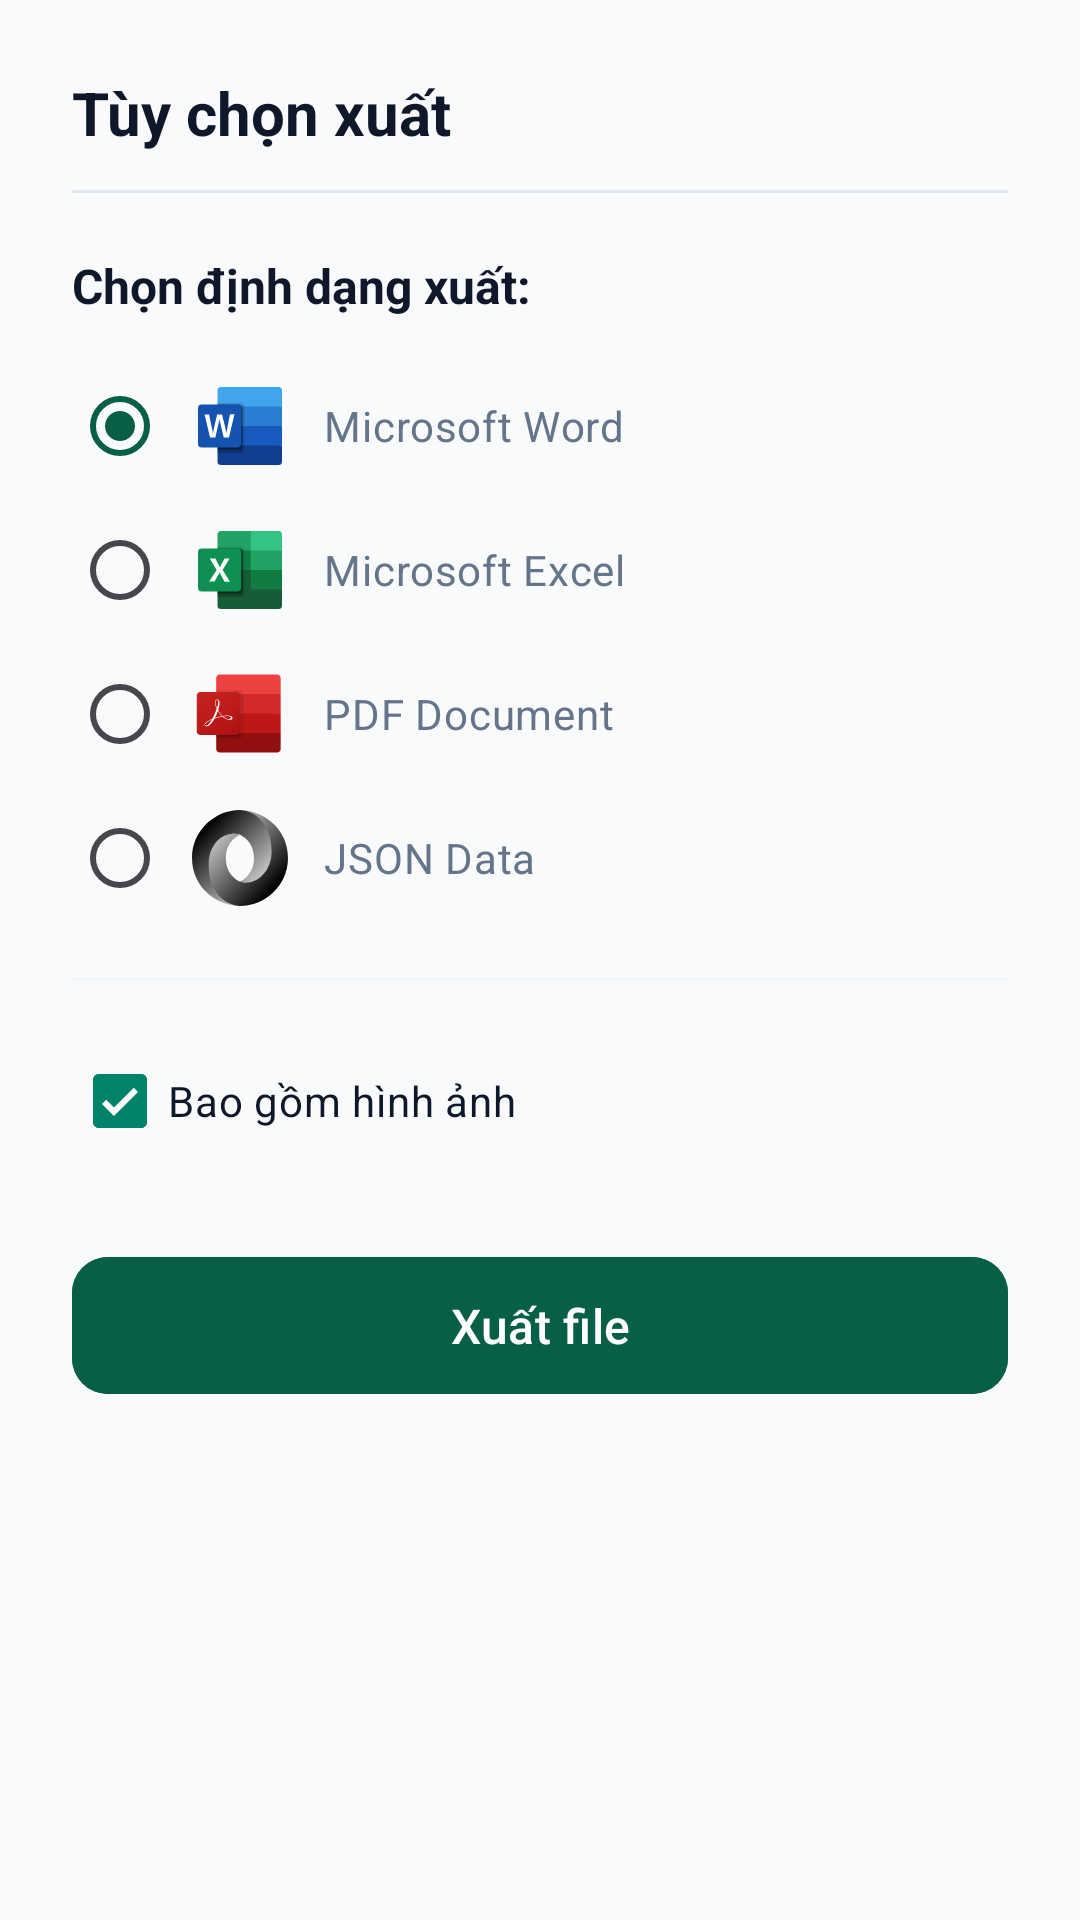

Produce the Android XML layout that renders to this screen, including the resource entries it uses.
<!-- AndroidManifest.xml: application theme Theme.EcoLens -->
<!-- res/layout/layout_bottom_sheet_export_history.xml -->
<?xml version="1.0" encoding="utf-8"?>
<LinearLayout xmlns:android="http://schemas.android.com/apk/res/android"
              xmlns:app="http://schemas.android.com/apk/res-auto"
              android:layout_width="match_parent"
              android:layout_height="wrap_content"
              android:orientation="vertical"
              android:padding="24dp"
              android:background="@drawable/rounded_top_sheet_background">

    <TextView
            android:layout_width="wrap_content"
            android:layout_height="wrap_content"
            android:text="@string/dialog_export_title"
            android:textSize="20sp"
            android:textStyle="bold"
            android:textColor="@color/text_primary"
            android:layout_marginBottom="16dp"/>

    <View
            android:layout_width="match_parent"
            android:layout_height="1dp"
            android:background="@color/border_normal"
            android:layout_marginTop="-4dp"
            android:layout_marginBottom="20dp"
            android:layout_marginStart="-20dp"
            android:layout_marginEnd="-20dp"/>

    <TextView
            android:layout_width="match_parent"
            android:layout_height="wrap_content"
            android:text="@string/label_select_format"
            android:textSize="16sp"
            android:textStyle="bold"
            android:layout_marginBottom="12dp"
            android:textColor="@color/text_primary"/>

    <RadioGroup
            android:id="@+id/radioGroupFormat"
            android:layout_width="match_parent"
            android:layout_height="wrap_content"
            android:checkedButton="@+id/radioDocx">

        <RadioButton
                android:id="@+id/radioDocx"
                android:layout_width="match_parent"
                android:layout_height="wrap_content"
                android:text="Microsoft Word"
                android:drawableStart="@drawable/ic_word"
                android:drawablePadding="12dp"
                android:padding="8dp"
                android:textColor="@color/text_secondary"
                android:buttonTint="@color/primary"/>

        <RadioButton
                android:id="@+id/radioXlsx"
                android:layout_width="match_parent"
                android:layout_height="wrap_content"
                android:text="Microsoft Excel"
                android:drawableStart="@drawable/ic_excel"
                android:drawablePadding="12dp"
                android:padding="8dp"
                android:textColor="@color/text_secondary"
                android:buttonTint="@color/primary"/>

        <RadioButton
                android:id="@+id/radioPdf"
                android:layout_width="match_parent"
                android:layout_height="wrap_content"
                android:text="PDF Document"
                android:drawableStart="@drawable/ic_pdf"
                android:drawablePadding="12dp"
                android:padding="8dp"
                android:textColor="@color/text_secondary"
                android:buttonTint="@color/primary"/>

        <RadioButton
                android:id="@+id/radioJson"
                android:layout_width="match_parent"
                android:layout_height="wrap_content"
                android:text="JSON Data"
                android:drawableStart="@drawable/ic_json"
                android:drawablePadding="12dp"
                android:padding="8dp"
                android:textColor="@color/text_secondary"
                android:buttonTint="@color/primary"/>
    </RadioGroup>

    <View
            android:layout_width="match_parent"
            android:layout_height="1dp"
            android:background="@color/border_light"
            android:layout_marginVertical="16dp"/>

    <CheckBox
            android:id="@+id/checkIncludeImage"
            android:layout_width="match_parent"
            android:layout_height="wrap_content"
            android:text="@string/label_include_image"
            android:textColor="@color/text_primary"
            app:buttonTint="@color/checkbox_tint"
            android:checked="true"/>

    <com.google.android.material.button.MaterialButton
            android:id="@+id/btnConfirmExport"
            android:layout_width="match_parent"
            android:layout_height="wrap_content"
            android:layout_marginTop="24dp"
            android:text="@string/action_export"
            android:textAllCaps="false"
            app:cornerRadius="12dp"
            android:paddingVertical="12dp"
            android:textSize="16sp"
            android:backgroundTint="@color/primary"
            android:textColor="@color/white"/>

</LinearLayout>
<!-- resources referenced by this layout -->
<resources>
  <color name="border_light">#F1F5F9</color>
  <color name="border_normal">#E2E8F0</color>
  <color name="primary">#065F46</color>
  <color name="text_primary">#0F172A</color>
  <color name="text_secondary">#64748B</color>
  <color name="white">#FFFFFF</color>
  <!-- drawable ic_pdf: vector/xml drawable (drawable, 4084 chars, omitted) -->
  <!-- drawable ic_word: vector/xml drawable (drawable, 3240 chars, omitted) -->
  <string name="action_export">Xuất file</string>
  <string name="dialog_export_title">Tùy chọn xuất</string>
  <string name="label_include_image">Bao gồm hình ảnh</string>
  <string name="label_select_format">Chọn định dạng xuất:</string>
  <style name="Theme.EcoLens" parent="Base.Theme.EcoLens" />
  <style name="Base.Theme.EcoLens" parent="Theme.Material3.Light.NoActionBar">
          
          <item name="colorPrimary">@color/green_primary</item>
          <item name="colorPrimaryVariant">@color/green_dark</item>
          <item name="colorOnPrimary">@android:color/white</item>
  
          
          <item name="colorSecondary">@color/green_light</item>
          <item name="colorSecondaryVariant">@color/green_dark</item>
          <item name="colorOnSecondary">@android:color/white</item>
  
          
          <item name="android:colorBackground">@color/background_light</item>
          <item name="colorSurface">@android:color/white</item>
          <item name="colorOnBackground">@android:color/black</item>
          <item name="colorOnSurface">@android:color/black</item>
  
          
          <item name="android:statusBarColor">@color/green_primary</item>
          <item name="android:windowLightStatusBar" tools:targetApi="m">false</item>
  
          
          <item name="android:navigationBarColor">@android:color/white</item>
          <item name="android:windowLightNavigationBar" tools:targetApi="o_mr1">true</item>
  
          
          <item name="android:windowAnimationStyle">@style/WindowAnimationTransition</item>
  
          
          <item name="floatingActionButtonStyle">@style/Widget.EcoLens.FloatingActionButton</item>
          <item name="bottomNavigationStyle">@style/Widget.EcoLens.BottomNavigationView</item>
      </style>
  <color name="green_primary">@color/primary</color>
  <color name="green_dark">@color/success_text</color>
  <color name="green_light">@color/primary_light</color>
  <color name="background_light">@color/surface_variant</color>
  <style name="WindowAnimationTransition">
          <item name="android:windowEnterAnimation">@android:anim/fade_in</item>
          <item name="android:windowExitAnimation">@android:anim/fade_out</item>
      </style>
  <style name="Widget.EcoLens.FloatingActionButton" parent="Widget.Material3.FloatingActionButton.Primary">
          <item name="tint">@android:color/white</item>
          <item name="elevation">6dp</item>
      </style>
  <style name="Widget.EcoLens.BottomNavigationView" parent="Widget.Material3.BottomNavigationView">
          <item name="itemIconTint">@color/bottom_nav_selector</item>
          <item name="itemTextColor">@color/bottom_nav_selector</item>
          <item name="itemTextAppearanceActive">@style/TextAppearance.EcoLens.BottomNav.Active</item>
          <item name="itemTextAppearanceInactive">@style/TextAppearance.EcoLens.BottomNav.Inactive</item>
          <item name="labelVisibilityMode">labeled</item>
          <item name="android:background">@android:color/white</item>
          <item name="elevation">8dp</item>
      </style>
  <color name="success_text">#065F46</color>
  <color name="primary_light">#10B981</color>
  <color name="surface_variant">#F9FAFB</color>
  <style name="TextAppearance.EcoLens.BottomNav.Active" parent="TextAppearance.Material3.LabelSmall">
          <item name="android:textStyle">bold</item>
          <item name="android:textSize">12sp</item>
      </style>
  <style name="TextAppearance.EcoLens.BottomNav.Inactive" parent="TextAppearance.Material3.LabelSmall">
          <item name="android:textStyle">normal</item>
          <item name="android:textSize">12sp</item>
      </style>
</resources>
